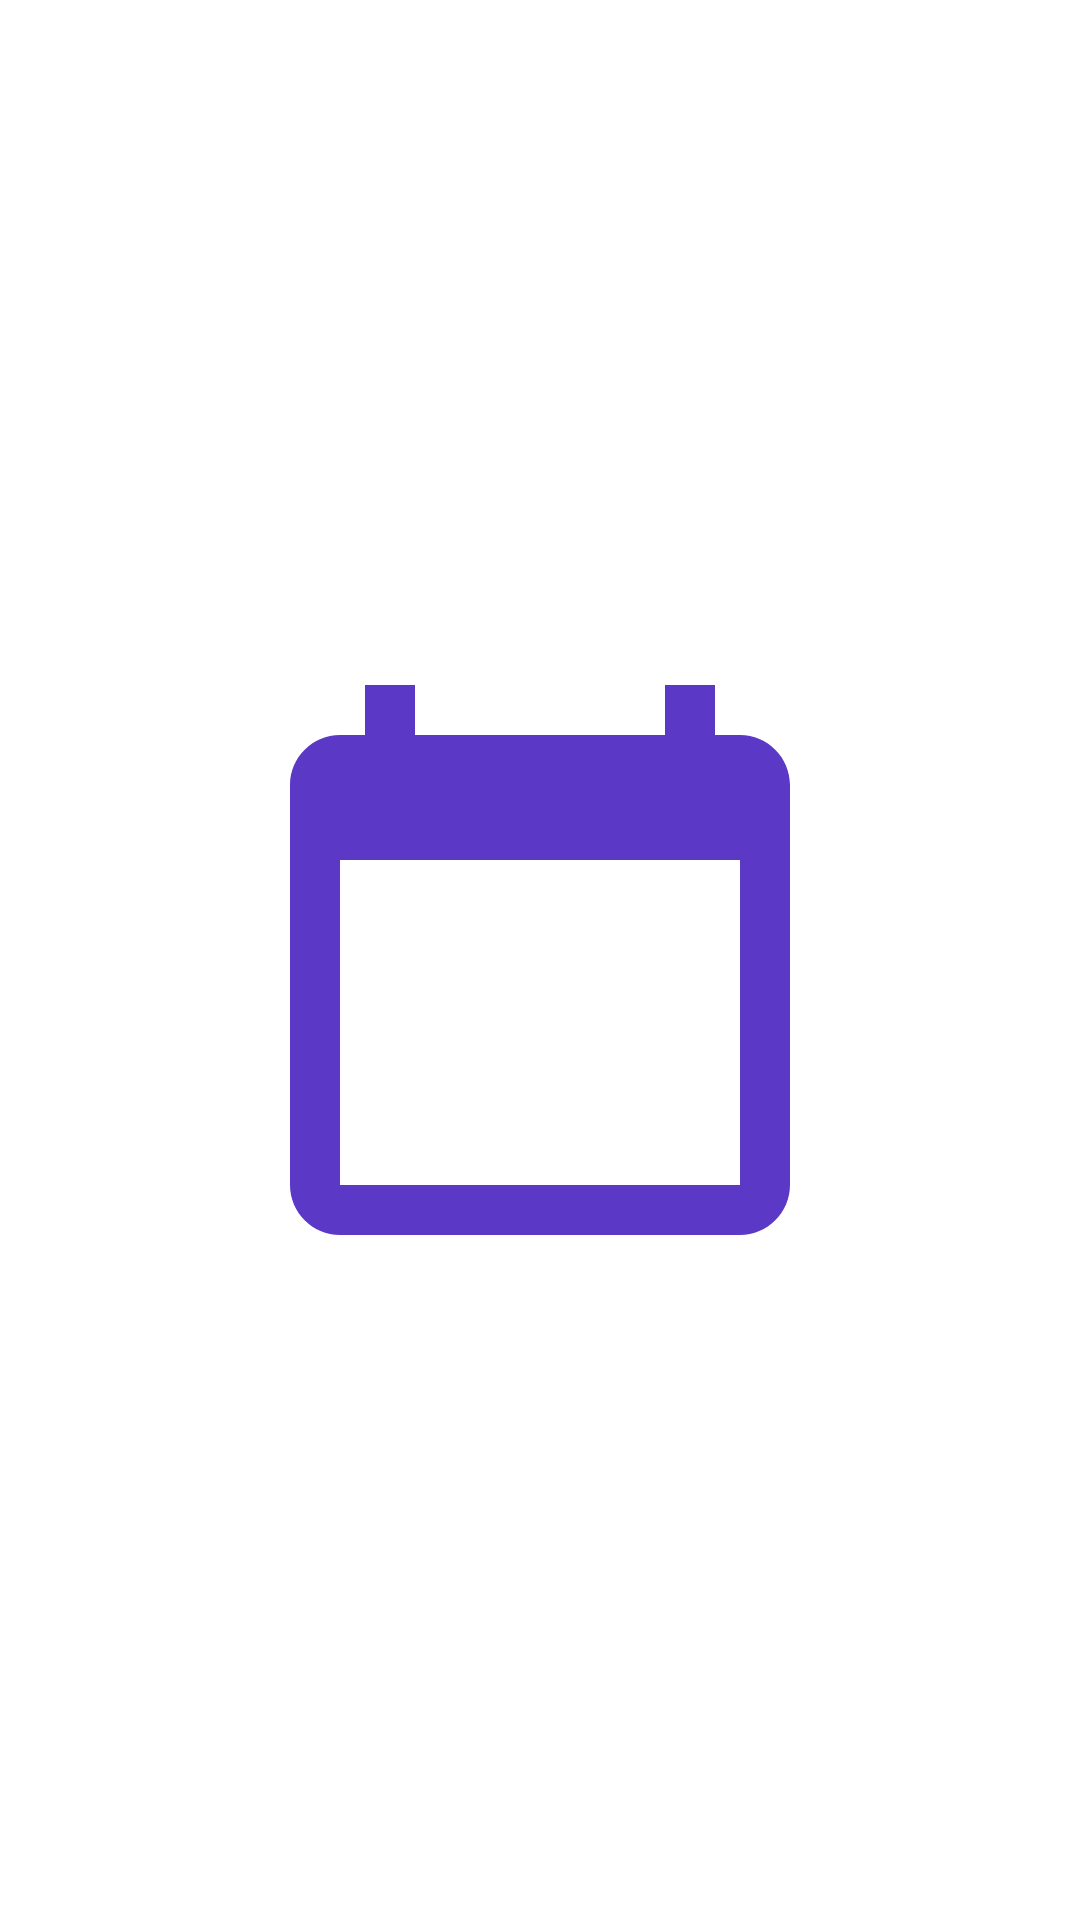

Android layout source for this screen:
<!-- AndroidManifest.xml: activity theme Theme.SplashScreenTheme -->
<!-- res/layout/activity_splash_screen.xml -->
<?xml version="1.0" encoding="utf-8"?>
<RelativeLayout xmlns:android="http://schemas.android.com/apk/res/android"
    xmlns:app="http://schemas.android.com/apk/res-auto"
    xmlns:tools="http://schemas.android.com/tools"
    android:layout_width="match_parent"
    android:layout_height="match_parent"
    tools:context=".SplashScreenActivity">

    <ImageView
        android:layout_width="200dp"
        android:layout_height="200dp"
        android:src="@drawable/ic_baseline_calendar_today_24"
        android:layout_centerInParent="true"
        android:id="@+id/imageSpash"/>

</RelativeLayout>
<!-- resources referenced by this layout -->
<resources>
  <!-- drawable ic_baseline_calendar_today_24 (drawable) -->
  <vector android:height="200dp" android:tint="#5B39C6"
      android:viewportHeight="24" android:viewportWidth="24"
      android:width="200dp" xmlns:android="http://schemas.android.com/apk/res/android">
      <path android:fillColor="@android:color/white" android:pathData="M20,3h-1L19,1h-2v2L7,3L7,1L5,1v2L4,3c-1.1,0 -2,0.9 -2,2v16c0,1.1 0.9,2 2,2h16c1.1,0 2,-0.9 2,-2L22,5c0,-1.1 -0.9,-2 -2,-2zM20,21L4,21L4,8h16v13z"/>
  </vector>
  <style name="Theme.SplashScreenTheme" parent="Theme.MaterialComponents.DayNight.DarkActionBar">
          
          <item name="colorPrimary">@color/purple_500</item>
          <item name="colorPrimaryVariant">@color/purple_700</item>
          <item name="colorOnPrimary">@color/white</item>
          
          <item name="colorSecondary">@color/teal_200</item>
          <item name="colorSecondaryVariant">@color/teal_700</item>
          <item name="colorOnSecondary">@color/black</item>
          
          <item name="android:statusBarColor" tools:targetApi="l">?attr/colorPrimaryVariant</item>
          
      </style>
  <!-- not gathered from this repository: default colours our renderer supplied (Android Studio template values) -->
  <color name="purple_500">#FF6200EE</color>
  <color name="purple_700">#FF3700B3</color>
  <color name="teal_200">#FF03DAC5</color>
  <color name="teal_700">#FF018786</color>
  <color name="black">#FF000000</color>
  <color name="white">#FFFFFFFF</color>
</resources>
